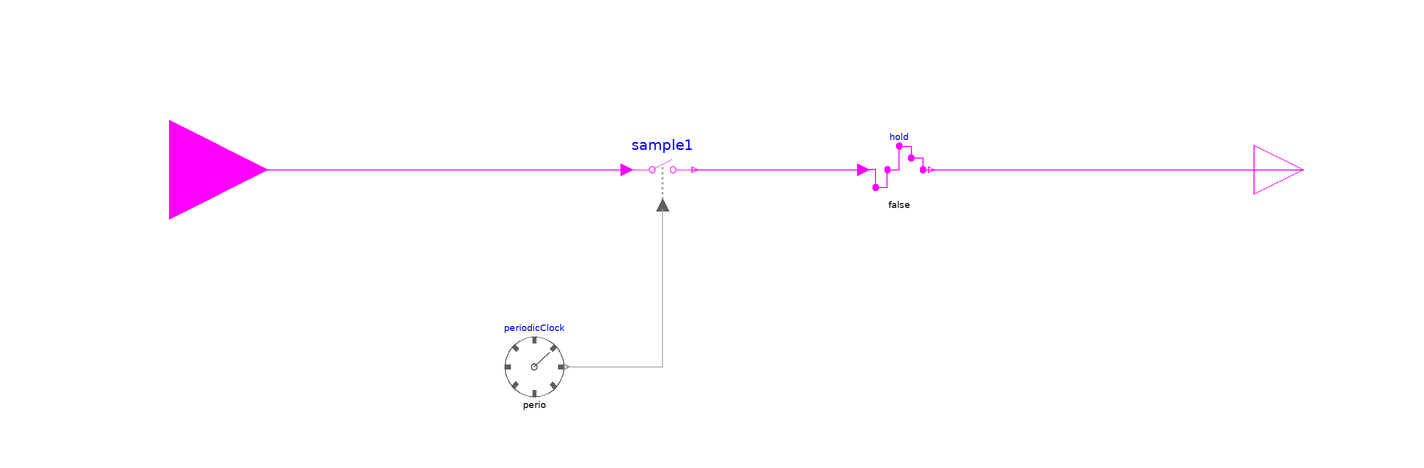

The component connection diagram of the Modelica model below, drawn from its own Placement and Line annotations.

model delay
  Modelica.Clocked.BooleanSignals.Sampler.Hold hold annotation (
    Placement(transformation(origin = {28, 0}, extent = {{-6, -6}, {6, 6}})));
  Modelica.Clocked.ClockSignals.Clocks.PeriodicRealClock periodicClock(period = perio)  annotation (
    Placement(transformation(origin = {-46, -40}, extent = {{-6, -6}, {6, 6}})));
  Modelica.Clocked.BooleanSignals.Sampler.SampleClocked sample1 annotation (
    Placement(transformation(origin = {-20, 0}, extent = {{-6, -6}, {6, 6}})));
  Modelica.Blocks.Interfaces.BooleanInput u annotation (
    Placement(transformation(origin = {-120, 0}, extent = {{-20, -20}, {20, 20}}), iconTransformation(origin = {-108, 0}, extent = {{-20, -20}, {20, 20}})));
  Modelica.Blocks.Interfaces.BooleanOutput y annotation (
    Placement(transformation(origin = {110, 0}, extent = {{-10, -10}, {10, 10}}), iconTransformation(origin = {104, 0}, extent = {{-10, -10}, {10, 10}})));

  parameter Modelica.Units.SI.Time perio=600 "Period of time after output is set to input";

equation
  connect(periodicClock.y, sample1.clock) annotation (
    Line(points = {{-40, -40}, {-20, -40}, {-20, -8}}, color = {175, 175, 175}));
  connect(u, sample1.u) annotation (
    Line(points = {{-120, 0}, {-28, 0}}, color = {255, 0, 255}));
  connect(sample1.y, hold.u) annotation (
    Line(points = {{-14, 0}, {20, 0}}, color = {255, 0, 255}));
  connect(hold.y, y) annotation (
    Line(points = {{34, 0}, {110, 0}}, color = {255, 0, 255}));
end delay;